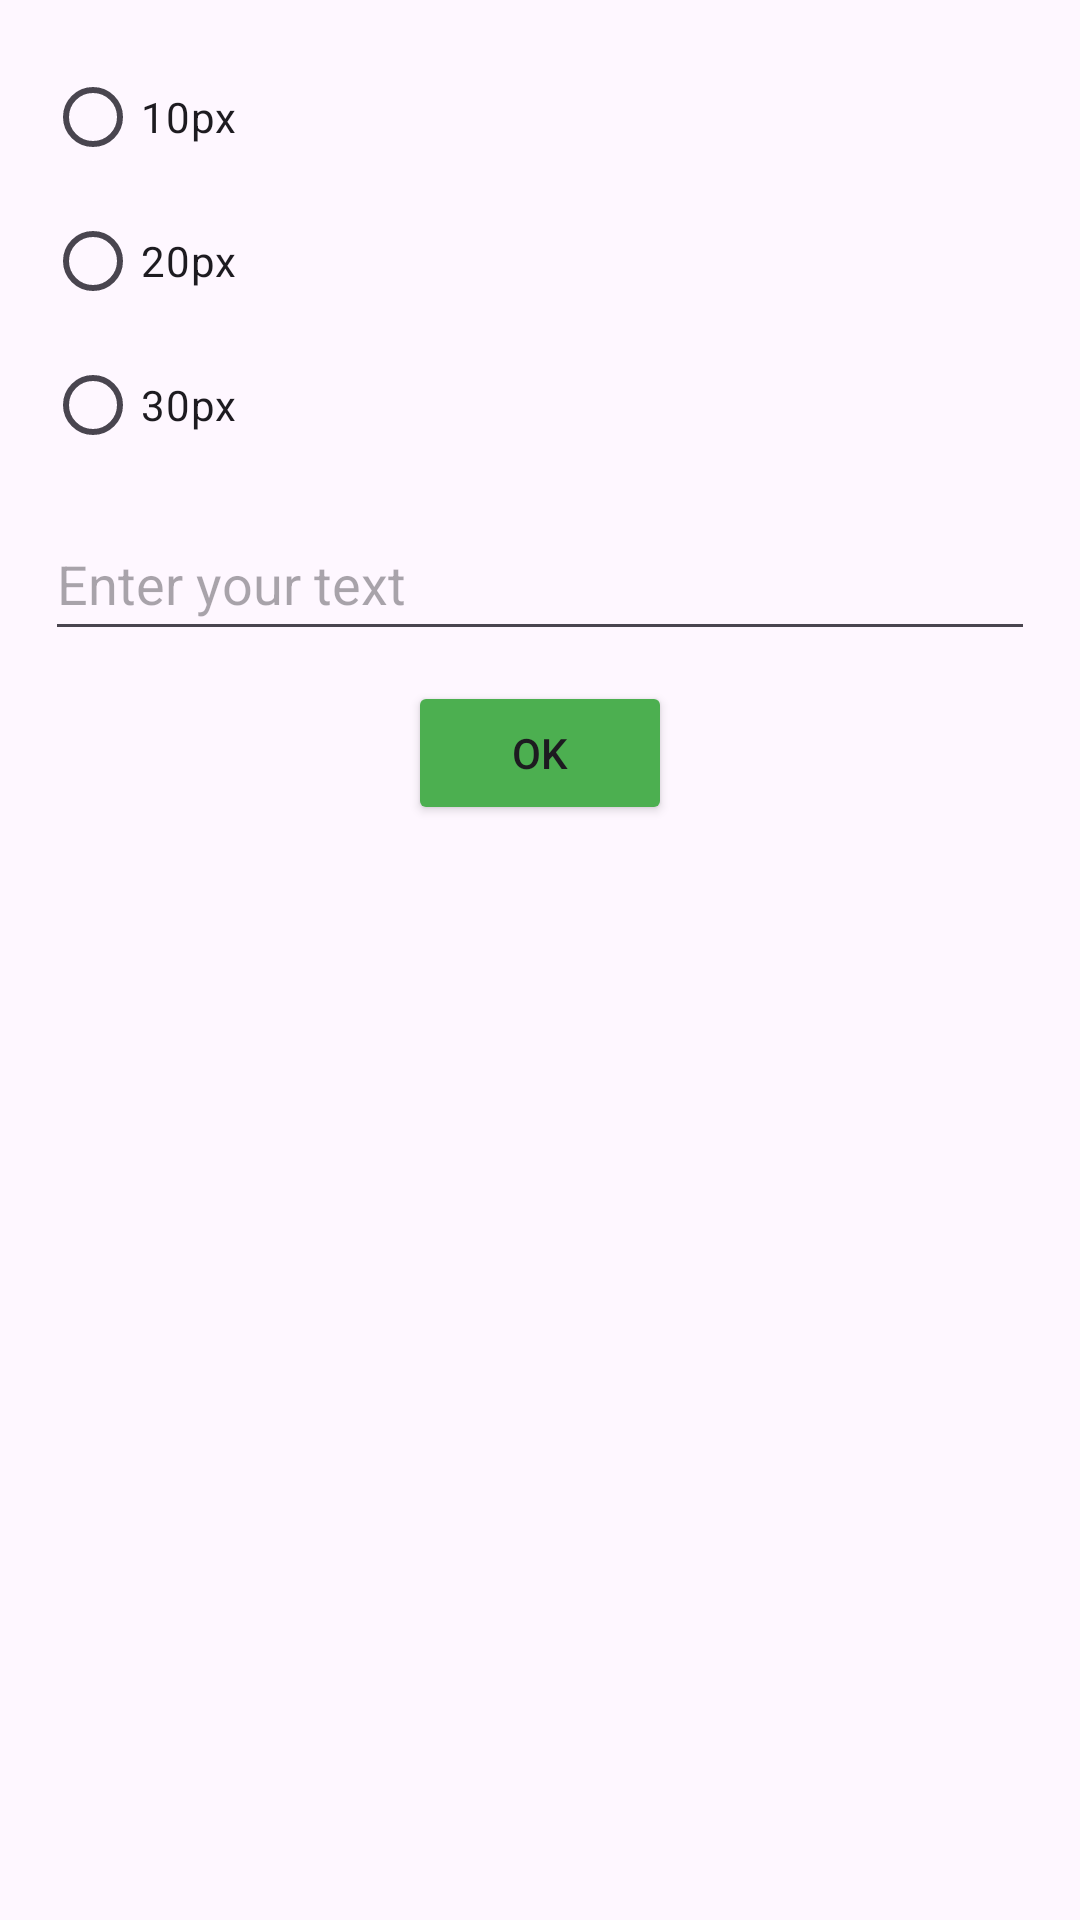

Layout XML and referenced resources for this Android screen:
<!-- AndroidManifest.xml: application theme Theme.TextWriter -->
<!-- res/layout/fragment_input.xml -->
<?xml version="1.0" encoding="utf-8"?>
<LinearLayout xmlns:android="http://schemas.android.com/apk/res/android"
    xmlns:tools="http://schemas.android.com/tools"
    tools:context=".fragment.InputFragment"
    android:background="@drawable/rounded_frame"
    android:orientation="vertical"
    android:layout_width="307dp"
    android:layout_height="match_parent"
    android:padding="15dp">

    <RadioGroup
        android:id="@+id/textSizeRadioGroup"
        android:layout_width="match_parent"
        android:layout_height="wrap_content"
        android:layout_gravity="top"
        android:orientation="vertical">

        <RadioButton
            android:id="@+id/radioButton10px"
            android:layout_width="match_parent"
            android:layout_height="wrap_content"
            android:text="@string/radio_btn_10px" />

        <RadioButton
            android:id="@+id/radioButton20px"
            android:layout_width="match_parent"
            android:layout_height="wrap_content"
            android:text="@string/radio_btn_20px" />

        <RadioButton
            android:id="@+id/radioButton30px"
            android:layout_width="match_parent"
            android:layout_height="wrap_content"
            android:text="@string/radio_btn_30px" />

    </RadioGroup>

    <EditText
        android:id="@+id/textInputView"
        android:layout_width="match_parent"
        android:layout_height="48dp"
        android:layout_gravity="bottom"
        android:ems="10"
        android:hint="@string/placeholder"
        android:layout_marginTop="10dp"
        android:inputType="text" />

    <Button
        android:id="@+id/buttonOkView"
        android:layout_width="wrap_content"
        android:layout_height="wrap_content"
        android:backgroundTint="@color/button_OK"
        android:layout_marginTop="10dp"
        android:layout_gravity="center"
        android:text="@string/button_OK" />

</LinearLayout>
<!-- resources referenced by this layout -->
<resources>
  <color name="button_OK">#4CAF50</color>
  <string name="button_OK">OK</string>
  <string name="placeholder">Enter your text</string>
  <string name="radio_btn_10px">10px</string>
  <string name="radio_btn_20px">20px</string>
  <string name="radio_btn_30px">30px</string>
  <style name="Theme.TextWriter" parent="Base.Theme.TextWriter" />
  <style name="Base.Theme.TextWriter" parent="Theme.Material3.DayNight.NoActionBar">
          
          
      </style>
</resources>
